pico-8 play session: mixed d-pad (fixed 12-tick cycle), after a click and taps of 🅾, ❎, 🅾+❎, 🅾 in the second before t = 0

[t = 1 s] mixed d-pad (1.2s cycle ×~1): → ← ↑ ↓ + 🅾/❎ taps, ~1s
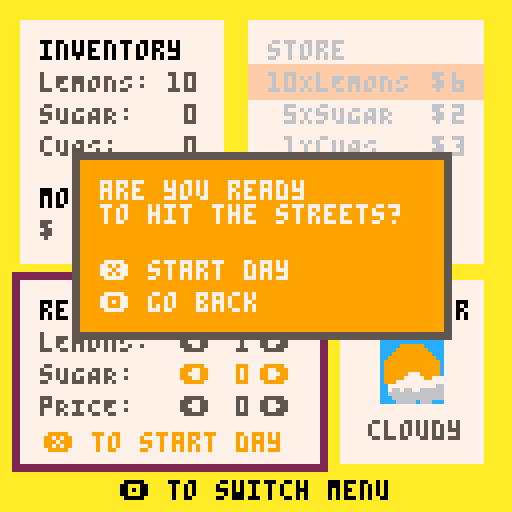
[t = 4 s] mixed d-pad (1.2s cycle ×~3): → ← ↑ ↓ + 🅾/❎ taps, ~4s
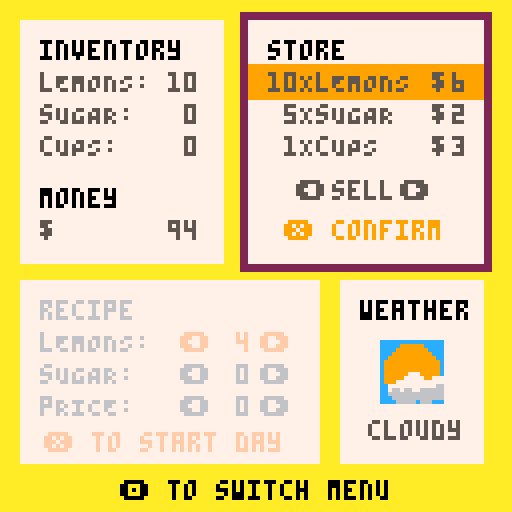
[t = 6 s] mixed d-pad (1.2s cycle ×~5): → ← ↑ ↓ + 🅾/❎ taps, ~6s
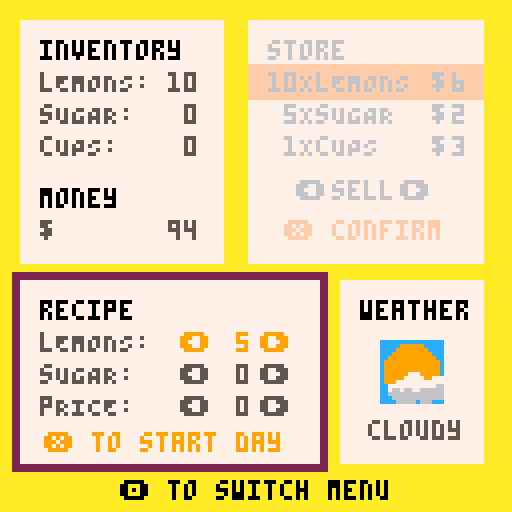
[t = 8 s] mixed d-pad (1.2s cycle ×~6): → ← ↑ ↓ + 🅾/❎ taps, ~8s
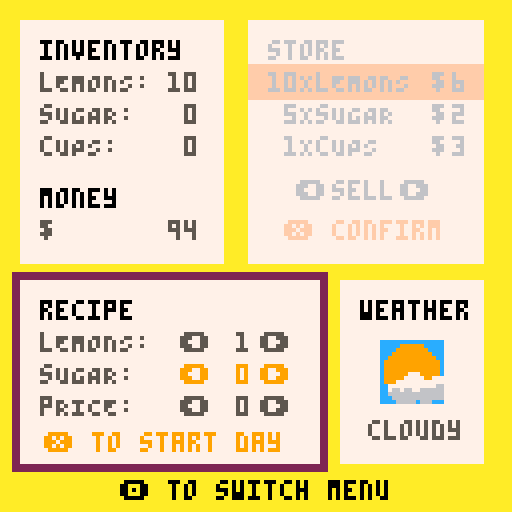

pico-8 cartridge
version 29
__lua__
-- lemonade stand
-- a thoughtless labs experiment

function _init()
	cls()
	recipevar=0
	pricevar=0
	selloption=0
	debug=""
	mode="start"
	selector=1
	recipeselector=1
	activemenu=0
	money=100
	levelstart=false
	sx=62
	sy=5
	ix=5
	iy=5
	rx=5
	ry=70
	wx=85
	wy=70
	selx=sx
	sely=sy+11
	initinventory()
	people={}
	sale={}
	parts={}
	customers=0
	weathername="none"
	drinks=0
	drinkprice=0
	drinksold=0
	option="buy"
	revenue=0
	daynum=0
	rcom=" "
	pcom=" "
		--particle patterns
	parttimer=0
	partrow=0
	startpeople=true
	startparts(8)
	lighttimer=30
	_numparts=0
	gamecounter=0
	startmusic(0)
 credits_y=118
 credits_x1=148
 credits_x2=308
end

function _update60()
	updatepeople()
	updatejuice()	
	updatesale()
	if mode=="start" then
		updatestart()
	elseif mode=="game" then
		updategame()
	elseif mode=="confirm" then
		updateconfirm()
	elseif mode=="day" then
		updateday()
	elseif mode=="balance" then
		updatebalance()
	elseif mode=="gameover" then
		updategameover()
	end
end

function _draw()
	if mode=="start" then
		drawstart()
	elseif mode=="game" then
		drawgame()
	elseif mode=="confirm" then
		drawconfirm()
	elseif mode=="day" then
		drawday()
	elseif mode=="balance" then	
		drawbalance()
	elseif mode=="gameover" then
		drawgameover()
	end
end

function updatestart()
	-- raining particles
	parttimer=parttimer+1
	spawnbgparts(true,parttimer,8)
	for i=#people,1,-1 do
		if people[i].x >140 or people[i].x<-10 then
			del(people,people[i])
		end
	end
	if #people<5 then
		spawnperson(20,0)
	end
	if btnp(5) then
		mode="game"
		levelstart=true
		resetgame()
		showstory=true
	end
	creditscroll()
end

function drawstart()
	cls(12)
	drawjuice()
	spr(32,15,20,13,5)
	print("press ❎ to start",31,70,7)
	print("press ❎ to start",30,70,5)
	map(0,0,0,48)
	rectfill(0,100,128,103,3)
	spr(112,45,76,3,4)
	print("CLOSED",45,97,6)
 print("a thoughtless labs experiment",credits_x1,credits_y,6)
 print("music by @gruber_music",credits_x2,credits_y,6)
	drawpeople()
end

function updategame()
	if levelstart then
		weather()
		levelstart=false
	end
	if showstory then
		if btnp(5) then
			stopmusic()
			startmusic(4)
			showstory=false
			switchmenu()
			victory=false
			loss=false
		end
	else
		-- change menu
		if btnp(4) then
			sfx(54)
			switchmenu()
		end

	if activemenu==1 then
		if btnp(0) or btnp(1) then
			sfx(52)
			if option=="buy" then
				option="sell"
			elseif option=="sell" then	
				option="buy"
			end
		end
		if btnp(2) then
			sfx(52)
			if selector>1 then
				selector-=1
				sely-=8
			end
		end
		if btnp(3) then
			sfx(52)
			if selector<#inventory then
				selector+=1
				sely+=8
			end
		end
		if btnp(5) then			
			purchase(selector)	
		end	
	elseif activemenu==2 then
		local make=inventory[recipeselector]
		if btnp(0) then
			sfx(57)
			if recipeselector==3 then
				if drinkprice>0 then
					drinkprice-=2
				else
					drinkprice=10
				end
			else
			if make.recipe>0 then
				make.recipe-=1
			else
				make.recipe=5
			end
		end
	end
		if btnp(1) then
			sfx(58)
			if recipeselector==3 then
				if drinkprice<9 then
					drinkprice+=2
				else
					drinkprice=0
				end
			else
				if make.recipe<5 then
					make.recipe+=1
				else
					make.recipe=0
				end
			end		
		end
		if btnp(2) then
			sfx(52)
			if recipeselector>1 then
				recipeselector-=1
			end
		end
		if btnp(3) then
			sfx(52)
			if recipeselector<#inventory then
				recipeselector+=1
			end			
		end
		
		-- start day
		if btnp(5) then
			mode="confirm"
		end
	end
	end
end

function drawgame()
	cls(10)
	if showstory then
		rectfill(20,10,108,110,7)
		if gamecounter==0 then
			print("caleb,\n\nfor your 9th\nbirthday, your mom\nand i decided it's\ntime for you to\nstart building your\nlemonade empire.\n\nhere's $100 to get\nyou going.\n\ngood luck!",25,15,5)
		elseif gamecounter>=1 then
			if victory then
				print("you did great!\n\nnow that you've put\nthat money away we\nthought you could\ntry again.\n\nhere's another $100.\n\ngood luck!",25,25,5)
			elseif loss then 
				print("back again?\n\nwell, i guess we\ncan help you out.\nhere's another $100.\nplease try not to\nspend it all right\naway.\n\ngood luck!",25,25,5)
			end
		end		
		print("❎ to start",25,100,5)
	else
	-- menu selection indicator
	rectfill(menux,menuy,menudx,menudy,2)
	
	if activemenu==1 then
		col1=5
		col2=6
		col1h=0
		col2h=6
		colbtn1=9
		colbtn2=15
	elseif activemenu==2 then
		col2=5
		col1=6
		col2h=0
		col1h=6
		colbtn1=15
		colbtn2=9
	end
	-- player inventory
	local funds=" "..money
	rectfill(ix,iy,ix+50,iy+60,7)
	print("inventory",ix+5,iy+5,0)
	print("lEMONS: ",ix+5,iy+13,5)
	print("sUGAR: ",ix+5,iy+21,5)
	print("cUPS: ",ix+5,iy+29,5)
	print("money ",ix+5,iy+42,0)
	print("$ ",ix+5,iy+50,5)
	print(funds,(ix+5)-(#funds*4-40),iy+50,5)
		-- print current inventory
	for i=1,#inventory do
		current=" "..inventory[i].owned
		print(current,(ix+5)-(#current*4-40),iy+5+8*i,5)
	end
	
	-- store
	rectfill(sx,sy,sx+58,sy+60,7)
	-- store selector
	rectfill(selx,sely,selx+58,sely+8,colbtn1)
	-- store list
	print("store",sx+5,sy+5,col1h)
	print("10XlEMONS",sx+5,sy+13,col1)
	print(" 5XsUGAR",sx+5,sy+21,col1)
	print(" 1XcUPS",sx+5,sy+29,col1)	
	print("❎ confirm",sx+9,sy+50,colbtn1)	
	
	-- print buy or sell option
	local bs=" "..option
	print("⬅️",sx+12,sy+40,col1)
	print("➡️",sx+38,sy+40,col1)
	print(bs,58+((sx/2)-(#bs*2)),sy+40,col1)
	
	-- print store prices
	for i=1,#inventory do
		local expense=" "..inventory[i].cost
		print("$ ",sx+46,sy+5+8*i,col1)
		print(expense,(sx+15)-(#expense*4-40),sy+5+8*i,col1)
	end
	
	-- recipe creator
	rectfill(rx,ry,rx+74,ry+45,7)
	print("recipe",rx+5,ry+5,col2h)
	print("lEMONS: ",rx+5,ry+13,col2)
	print("sUGAR: ",rx+5,ry+21,col2)
	print("pRICE: ",rx+5,ry+29,col2)
	print("❎ to start day",rx+6,ry+38,colbtn2)

		-- print current recipe
	for i=1,#inventory do
		if activemenu==2 then
			if recipeselector==i then
				col=9
			else
				col=col2
			end
		else
			if recipeselector==i then
				col=15
			else
				col=col2
			end
		end
		local rec=" "..inventory[i].recipe
		local prc=" "..drinkprice
		print("⬅️",rx+40,ry+5+8*i,col)
		print("➡️",rx+60,ry+5+8*i,col)
		if i<3 then
		print(rec,(rx+18)-(#rec*4-40),ry+5+8*i,col)
		else
		print(prc,(rx+18)-(#prc*4-40),ry+5+8*i,col)
		end
		
		print("🅾️ to switch menu",30,120,0)
	end
	
	--weather forecast
	rectfill(wx,wy,wx+35,wy+45,7)
	print("weather",wx+5,ry+5,0)
	spr(wspr,wx+10,wy+15,2,2)	
	local wn
	wn=weathername
	print(wn,62+((wx/2)-(#wn*2)),wy+35,5)
	end
end

function updateconfirm()
	if btnp(5) then
		sfx(55)
		if weathervar == 1 or weathervar == 2 then
			stopmusic()
			startmusic(18)
		end
		startmusic(_weatherp)
		mode="day"
		spawnperson(customers)
		startday=true
		makedrinks()
		sellalgo()
		moneystart=money
		startparts(_weatherp)	
		parttimer=0
	end
	if btnp(4) then
		mode="game"
		sfx(53)
	end
end

function drawconfirm()
	local cx=20 cy=40
	rectfill(cx-2,cy-2,cy+72,cy+44,5)
	rectfill(cx,cy,cy+70,cy+42,9)
	print("are you ready\nto hit the streets?",cx+5,cy+5,7)
	print("❎ start day",cx+5,cy+25,7)
	print("🅾️ go back",cx+5,cy+33,7)
end


function updateday()
 -- set number of people
 -- set chance of purchase
	-- use recipe to determine
	-- the number of cups avail
	-- check if cup avail 
	-- if cups avail then sell
	-- day ends when customers=0
	lighttimer-=1
	if lighttimer<-1 and chooseweather==8 then
		lighttimer=flr(180+rnd(50))
		sfx(49+rnd(2))
	end
	parttimer=parttimer+1
	spawnbgparts(true,parttimer,spawnwetnum)
	
	-- sell drinks for cash
	for i=1,#people do
		local _ppls=people[i]
		if flr(_ppls.x)>50 and flr(_ppls.x)<55 then	
			if _ppls.checked then
				_ppls.visible=false
			else
				_ppls.checked=true
				if _ppls.chance>selloption then
					if drinks>0 then
						drinks-=1
						spawnsale(_ppls.x,_ppls.y)
						drinksold+=1
						money+=drinkprice
						sfx(56)
					end
				end
			end
		end
	end		
	if #people==0 then
		endgame()
	end
	
	if btnp(4) then
		for i=1,#people do
			local _ppls=people[i]
			if _ppls.checked then
				_ppls.visible=false
			else
				_ppls.checked=true
				if (_ppls.chance)+(weathervar*2)>selloption then
					if drinks>0 then
						drinks-=1
						spawnsale(_ppls.x,_ppls.y)
						drinksold+=1
						money+=drinkprice
					end
				end
			end
		end
		endgame()
	end
	helpfulhint()
end

function endgame()
 if money<500 and money >0 then
  daynum+=1
	 mode="balance"
	 if track!=4 then
		 stopmusic()
		 startmusic(4)
		end
	else
		resetgame()
		mode="gameover"
		if money>=500 then
		 victory=true
		 bgcolor=12
		 startparts(7)
		 stopmusic()
		 startmusic(19)
		elseif money<=0 then
		 loss=true
		 bgcolor=0
		 stopmusic()
		 startmusic(21)
  end
	end
end

function drawday()
 -- need screen for running calcs
	cls(weatherbg)
	-- draw stand and road
	map(0,0,0,48)
	rectfill(0,100,128,103,3)
	palt(3,true)
	palt(0,false)
	if fistpump then
	 fpump=47
	 fistpump=false
	else
		fpump=15
	end
	spr(fpump,48,85,1,2)
	palt()
	spr(112,45,76,3,4)
	print("OPEN",49,97,6)


 drawpeople()
	drawsale()
	print("🅾️ to end day",40,118,7)
	drawjuice()
		-- show drinks on screen
	for i=1,drinks do
		spr(10,5+flr((i-1)/8)*9,5+((i-1)%8)*8)
	end
	if	lighttimer==0 or lighttimer==flr(rnd(20)) then
		if chooseweather==8 then
			cls(7)
		end
	end
end

function updatebalance()
	balanceactive=true
	revenue=money-moneystart
	if revenue>0 then
		revcol=3
	else
		revcol=5
	end
	if btnp(5) then
		resetgame()
		mode="game"
		levelstart=true
		switchmenu()
	end
end

function drawbalance()
 cls(10)
 local _x=25 _y=15
 local dm=" "..drinksmade
 local ds=" "..drinksold
	rectfill(_x,_y,_x+83,_y+95,7)
	print("-- day "..daynum.." sales --",_x+7,_y+5,9)
	print("dRINKS MADE: ",_x+10,_y+16,5)
	print("dRINKS SOLD: ",_x+10,_y+24,5)
	print("rEVENUE: ",_x+10,_y+40,5)
	print("$",_x+53,_y+40,5)
	print(dm,(_x+29)-(#dm*4-40),_y+16,5)
	print(ds,(_x+29)-(#ds*4-40),_y+24,5)
	line(_x+7,_y+33,_x+72,_y+33,6)
	local rev=" "..revenue
	print(rev,(_x+29)-(#rev*4-40),_y+40,revcol)
	print("cOMMENTS:",_x+7,_y+55,5)
	print(rcom.."\n\n"..pcom,_x+10,_y+63,5)
	print("❎ to start next day",30,118,0)
end

function updategameover()
	if victory then
		parttimer=parttimer+1
		spawnbgparts(true,parttimer,8)
	end
	
	if btnp(5) then
		mode="game"
		gamecounter+=1
		levelstart=true
		resetgame()
		showstory=true
		if track!=19 then
		stopmusic()
		startmusic(0)
		end
	end
end

function drawgameover()
	cls(bgcolor)
	if victory then
		text="congratulations!\n\nyou are the king of\nlemonade.\n\ndon't forget to pay\nback your parents."
	elseif loss then
		text="you're out of money!\n\ni guess the lemonade\nbusiness just isn't\nfor you."
	end
	drawjuice()
	rectfill(20,20,108,100,7)
	local x=25 y=30
	print(text,x,y,5)
	print("❎ to play again",x, y+48,8)
end

-- purchase based on item
function purchase(item)	
	choice=inventory[item]
	if option=="buy" then
		sfx(58)
		if money>=choice.cost then
			money-=choice.cost
			if item==1 then
				choice.owned+=10
			elseif item==2 then
				choice.owned+=5
			else
				choice.owned+=1
			end
		else
		 sfx(62)
		end
	elseif option=="sell" then
		if choice.owned>0 and choice.owned-choice.q>=0  then
			sfx(57)
			money+=choice.cost
			if item==1 then
				choice.owned-=10
			elseif item==2 then
				choice.owned-=5
			else
				choice.owned-=1
			end
		else
			sfx(62)
		end
	end
end

-- switch active menu
function switchmenu()
	if activemenu==1 then
		activemenu=2
		-- move active menu box
		menux=rx-2
		menuy=ry-2
		menudx=rx+76
		menudy=ry+47
	elseif activemenu==2 or activemenu==0 then
		activemenu=1
		-- move active menu box
		menux=sx-2
		menuy=sy-2
		menudx=sx+60
		menudy=sy+62	
	end
end

-- weather randomizer
function weather()
	-- show forecast sprite
	local randppl=flr(rnd(5))
 chooseweather=flr(rnd(9)/2)*2	
	wspr=chooseweather
	if chooseweather==0 then
		customers=30+randppl
		weathername="clear"
		weatherbg=12
		weathervar=4
		_weatherp=0
		spawnwetnum=0
	elseif chooseweather==2 then
		customers=40+randppl
		weathername="sunny"
		weatherbg=12
		weathervar=5
		_weatherp=0
		spawnwetnum=0
	elseif chooseweather==4 then
		customers=20+randppl
		weathername="cloudy"
		weatherbg=12
		weathervar=3
		_weatherp=3
		spawnwetnum=3
	elseif chooseweather==6 then
		customers=10+randppl
		weathername="rainy"	
		weatherbg=1
		weathervar=2
		_weatherp=10
		spawnwetnum=50
	elseif chooseweather==8 then
		customers=5+randppl
		weathername="stormy"	
		weatherbg=0
		weathervar=1
		_weatherp=20
		spawnwetnum=100
	end
end

-- add inventory
function initinventory()
	inventory=
	{
		{name="lemons"
		,owned=0
		,cost=6
		,recipe=0
		,q=10
		},
		{name="sugar"
		,owned=0
		,cost=2
		,recipe=0
		,q=5
		},
		{name="cups"
		,owned=0
		,cost=3
		,recipe=0
		,q=1
		}
	}	
end

function resetgame()
	sale={}
	people={}
	parts={}
	drinksold=0
	drinks=0
	if victory or loss then
		money=100
		for i=1,#inventory do
			inventory[i].owned=0
		end
	end
end

function makedrinks()
	-- make drinks for selling
	lem=inventory[1]
	sug=inventory[2]
	cps=inventory[3]
	
	recipe={lem.recipe,sug.recipe}
	for i=1,cps.owned do
		if lem.recipe>0 and sug.recipe>0 then
			if (lem.owned-lem.recipe)>=0
			and (sug.owned-sug.recipe)>=0
			then
				lem.owned=lem.owned-lem.recipe
				sug.owned=sug.owned-sug.recipe
				cps.owned=cps.owned-1
				drinks+=1
			end
		end
	end
	drinksmade=drinks
end

function sellalgo()

	
	if weathername=="sunny" or weathername=="clear" then
		if drinkprice==10 then
			pricevar=10*2
		elseif drinkprice==8 then
			pricevar=10*3
		elseif drinkprice==6 then
			pricevar=10*5
		else 
			pricevar=10*6
		end
	elseif weathername=="cloudy" then
		if drinkprice==10 then
			pricevar=6*2
		elseif drinkprice==8 then
			pricevar=8*3
		elseif drinkprice==6 then
			pricevar=10*5
		elseif drinkprice<6 then
			pricevar=10*6
		end
	elseif weathername=="rainy" then
		if drinkprice==10 then
			pricevar=4*2
		elseif drinkprice==8 then
			pricevar=6*3
		elseif drinkprice==6 then
			pricevar=8*5
		elseif drinkprice==4 then
			pricevar=8*6
		else
			pricevar=10*6	
		end
	elseif weathername=="stormy" then
		if drinkprice==10 then
			pricevar=2*2
		elseif drinkprice==8 then
			pricevar=4*3
		elseif drinkprice==6 then
			pricevar=6*5
		elseif drinkprice==4 then
			pricevar=8*6
		else
			pricevar=10*6
		end
	end
	
	-- recipe gets a score
	if flr(recipe[1]/recipe[2])==3 then
		rvar=1
	elseif flr(recipe[1]/recipe[2])==2 then
		rvar=3
	elseif flr(recipe[1]/recipe[2])==1 then
		rvar=5
	elseif flr(recipe[1]/recipe[2])<1 and flr(recipe[1]/recipe[2])>0 then
		rvar=7
	elseif flr(recipe[1]/recipe[2])>3 then
		rvar=9
	else
		rvar=10
	end
	
	--recipe score times weather
	recipevar=weathervar*rvar
	
	--set sell option
	if drinkprice==0 then
		selloption=0
	else
		selloption=100-pricevar-recipevar
	end
end

function helpfulhint()
	if drinksmade==0 then
		rcom="- wHERE WERE THE\nDRINKS?"
	elseif rvar==1 then
		rcom="- dELICIOUS!"
	elseif rvar==3 then
		rcom="- a LITTLE SWEET"
	elseif rvar==5 then
		rcom="- nOT SOUR ENOUGH"
	elseif rvar==7 then
		rcom="- wAY TOO SWEET"
	elseif rvar==9 then
		rcom="- wAY TOO SOUR"
	end
	
	if drinksmade==0 or drinksold==0 then
		pcom=" "
	elseif pricevar>=60 then
		pcom="- i'D PAY MORE"
	elseif pricevar==50 then
		pcom="- pERFECTLY PRICED"
	elseif pricevar<50 then
		pcom="- tOO EXPENSIVE"
	else
		pcom="- I LOVE FREEBIES"
	end
end

function startmusic(n)
	if (not music_playing) then
		music(n) music_playing=true
		track=n
	end
end

function stopmusic()
	music(-1) music_playing=false
end

function creditscroll()
 if credits_x1>-110 then
  credits_x1-=0.5
 else
 	credits_x1=158
 end
 if credits_x2>-110 then
 	credits_x2-=0.5
 else
  credits_x2=credits_x1+150
 end
end
-->8
-- people generator

function addpeople(_x,_dx,_pchance,_spdelay,_spref,_lpref,_ppref)
	p={}
	p.x=_x
	p.y=90
	p.dx=_dx
	p.chance=_pchance
	p.checked=false
	p.visible=true
	p.sdelay=_spdelay
	p.sprite={11,13,11,45}
	p.spchoice=1
	p.shirt={8,11,12,13}
	p.shirtcol=flr(rnd(4)+1)
	p.spritetimer=4/abs(_dx)
	add(people,p)
end

function spawnperson(ppl,wc)
	for i=1,ppl do
		local direction=flr(rnd(2)+1)
		local pdx=mid(0.25,rnd(),0.8)
		local _pc=mid(0,(flr(rnd(100))),100)
		if direction==1 then
			pdx=-pdx
			_startx=136
		else
			_startx=-8
		end
		addpeople(_startx,pdx,_pc,i*(80+rnd(30)))
	end
end

function updatepeople()
	local _p
	for i=#people,1,-1 do
		_p=people[i]
	 _p.spritetimer-=1
		_p.sdelay-=1
		if _p.x>140 or _p.x<-15 then
			if not(_p.visible) then
				del(people,_p)
			end
		else	
			if _p.spritetimer<0 then
				_p.spchoice+=1
				_p.spritetimer=4/abs(_p.dx)
				if _p.spchoice>4 then
				_p.spchoice=1
				end
			end
			
			if _p.sdelay<0 then
				_p.x+=_p.dx	
			end

		end
	end
end

function drawpeople()
	for i=1,#people do
	 _p = people[i]
	 if _p.sdelay<0 then
		 if _p.dx>0 then
		 	direction=false
		 else
		 	direction=true
		 end
		palt(3,true)
		palt(0,false)
		pal(1,_p.shirt[_p.shirtcol])
		spr(_p.sprite[_p.spchoice],_p.x,_p.y,2,2,direction)
		pal()
		palt()
		end
	end
end
-->8
-- lemon juice

-- particle adder
function addjuice(_sprite,_x,_y,_dx,_dy,_maxage,_type)
	j={}
	j.x=_x
	j.y=_y
	j.dx=_dx
	j.dy=_dy
	j.age=0
	j.maxage=_maxage
	j.sp=_sprite
	j.tpe=_type
	add(parts,j)
end

-- move juice particles
function updatejuice()
	for i=#parts,1,-1 do
		local _juice=parts[i]
		_juice.age+=1
		if _juice.age>_juice.maxage and mode!="start" then
			del(parts,_juice)
		else
		_juice.x+=_juice.dx
		_juice.y+=_juice.dy
		end
	end
end


-- add juice particles
function drawjuice()
	for i=1,#parts do
		local _juice=parts[i]
		if _juice.tpe==1 then
			spr(_juice.sp,_juice.x,_juice.y,3,2)
		elseif _juice.tpe==2 then		
			spr(_juice.sp,_juice.x,_juice.y,2,2)
		elseif _juice.tpe==0 then
			line(_juice.x,_juice.y,_juice.x-1,_juice.y+4,_juice.sp)
		elseif _juice.tpe==3 then
			pset(_juice.x,_juice.y,_juice.sp)
		end	
	end
end

-- show dollar sign for purchase
function spawnsale(_x,_y)
	sa={}
	sa.timer=40
	sa.x=_x
	sa.y=_y
	sa.v=true
	sa.dy=-1
	add(sale,sa)
end

-- move $ sign
function updatesale()
	for i=#sale,1,-1 do
		local _s=sale[i]
		_s.timer-=1
		if _s.timer<0 then
			del(sale,_s)
		else
			if _s.timer>0 then
				_s.y+=_s.dy
			end
		end
	end
end		

-- draw $ sign
function drawsale()
	for i=1,#sale do
		local _s=sale[i]
		if _s.v then
			if _s.timer<10 then
				pal(11,3)
			else
				pal()
			end
				fistpump=true
				print("$",_s.x,_s.y,11)
		end
	end
end

-- lemons on start
function startparts(number)
	for i=0,400 do
		spawnbgparts(false,i,number)
	end
end

function spawnbgparts(_top,_t,numparts)
		if _t%30==0 then
			if partrow==0 then
				partrow=1
			else
				partrow=0
			end
			for i=0,numparts do
			if mode=="start" or mode=="gameover" then
				if _top then
					_y=-8
					_x=-14
				else
					_y=-8 + 0.4*_t
					_x=0
				end
			else if chooseweather==4 then
				if _top then
					_y=-10
					_x=130  
				else
					_y=-10
					_x=-40+0.4*_t
				end
			elseif chooseweather==6 or chooseweather==8 then
					if _top then
						_y=-8*10
					else
						_y=-80+0.4*_t
					end
				end
			end			
				if (i+partrow)%2==0 then
					if mode=="start" or mode=="gameover" then
						addjuice(117,_x+i*16-4,_y-4,0,0.5,300,1)
					elseif mode=="day" then
						if chooseweather==4 then
							addjuice(120,_x+rnd(20),_y+flr(rnd(25))*i,-0.4+rnd(0.25),0,1000,2)
						elseif chooseweather==6 then
							addjuice(12,rnd(140),_y,0,1.5+rnd(),180,3)
						elseif chooseweather==8 then
							addjuice(6,10+rnd(200),_y,-1,1.75+rnd(),160,0)
						end
					end
				end
			end
		end
end
__gfx__
cccccccccccccccccccccccccccccccccccccccccccccccc11111111111111111111111111111111000000003333333003333333333333333333333330000033
ccccccccccccccccccccc999999cccccccccc999999ccccc11111777111111111111177711111111066666603333330990333333333333300333333300444003
cccccccccccccccccccc99999999cccccccc99999999cccc111177777117771111117777711777116aaaaaa633333099f0333333333333099033333304444403
ccccccccccccccccccc9999999999cccccc9999999999ccc11777777777777711177777777777771066666603333309ff033333333333099f033333304fff403
cccccccccccccccccc999999999999cccc999999999999cc77777777777766777777777777776677067777603333309ff03333333333309ff033333300fff003
ccccccccccccccccc99999999999999cc99999999999999c76676677666666677667667766666667006776003333330f033333333333309ff0333333300f0033
ccccccccccccccccc99999999999999cc99999999999999c666666666666666166666666666666610067760033333011103333333333330f0333333300999003
ccccccccccccccccc99999999999999cc99999999999999c16666666666666111666666666666611000660003333301110333333333330111033333309999903
ccccccccccccccccc99999999999999cc99999977799999c11666661666111111166666966611111000000003333301110333333333330111003333309999903
ccccccccccccccccc99999999999999cc999997777799777111111111111611111111199911161110000000033333011103333333333301111f0333309999903
ccccccccccccccccc99999999999999cc99977777777777711161111111116111116111199111611000000003333301f10333333333330111003333309999903
cccccccccccccccccc999999999999cccc7777777777776611116111111111611111611119111161000000003333305550333333333330f5550333330f111f03
ccccccccccccccccccc9999999999ccccc7667667766666611111611161111111111161199911111000000003333305550333333333330550550333300111003
cccccccccccccccccccc99999999cccccc6666666666666611111111116111111111111911911111000000003333305050333333333305503050333330111033
ccccccccccccccccccccc999999cccccccc666666666666611111111111611111111119111961111000000003333305555033333333305033055033300111003
cccccccccccccccccccccccccccccccccccc66666c666ccc11111111111161111111119111196111000000003333300030033333333330333300333305555503
00000007777700000000000000000000000000000000000000000000000000000000000000000000007777700000000000000000333333333333333330000033
00000077777770000000000000000000000000000000000000000000000000000000000000000000077777770000000000000000333333300333333300444003
00000777999777000000000000000000000000000000000000000000000000000000000000000000777999770000000000000000333333099033333304444403
0000077999997700000000000000000000000000000000000000000000000000000000000000000777999777000000000000000033333099f033333304fff4f3
000077799799770000000000000000000000000000000000000000000000000000000000000000077999977000000000000000003333309ff033333300fff093
000077999797770000000000000000000000000000000000000000000000000000000000000000077999777000000000000000003333309ff0333333300f0903
000777997797700000000000000000000000000000000000000000000000000000000000000000777999770000000000000000003333330f0333333300999903
00077999799770777700077777777777777077777777770007777777770000007777777700007777999977077777000000000000333330111033333309999033
00077999797777777770777777777777777777999999777077777777777000777777777770777777999777777777700000000000333330111003333309999033
007779977977777997777799977997799977799aaaa99777779997799777077779979997777779979997777799977700000000003333301111f0333309999033
00779997977779999977779999999999999799aa7aaa997777999799997777799999999777799999999777999999777000000000333330111003333309999033
00779997977799979997779999799997999997aaaaaa79977999797999777799977999777799977999777999779997700000000033333055550333330f111033
077799797779997799977999977999779999aa7aa7a7aa9979999779997779999779997779999779997779997799977770000000333330550550333300111033
07799999779999779997799977999977999aaaa7aa7a7aa979999779997779997799997779997799997799977799777777000000333305503050333330111033
07799997779997799977799977999779999a7aaaa7aaaaa979997799997799997799997799997799977799977999779977000000333305033055033300111003
07799977779997999777999977999779999aaa7a77aa7aa999997799977799977799977799977799977999979997779977000000333330333300333305555503
77799977799999997777999777999779999aaaa7aa7aaaa999977799977799977799977799977799977999999977799777000000000000000000000000000000
779999777999997777799997799977999979aa7aaaa7aa9999977799977799977999977999977999977999977777799770000000000000000000000000000000
77999777999997777799999779997799977997a7aaaa799999977999777999977999777999977999777999777779997770000000000000000000000000000000
77999779999997779997999779997799977999aaa7aa997799777999779999979999779999979999779999977794444400000000000000000000000000000000
779999997799999999799977999977999999799aaaa9977999777999999799999799999799999799995555555554444400000000000000000000000000000000
77799997777999997779997779977779999777999999777999777799997799997799997799555544444444444444555500000000000000000000000000000000
07777777777777777777777777777777777777777777777777777777777777777444444444444444444444444555444440000000000000000000000000000000
00777777007777777077777077770077777777777770007777700777555555555444444444444444477777744444444440000000000000000000000000000000
00000000000000000000000000000000000000000000000055555555544444444447444477444447474444477444444440000000000000000000000000000000
00000000000000000000000000000000000000000005555554444444444444777447744474744447447444444744444440000000000000000000000000000000
00000000000000000000000000000000000000000004444444474444447777444447474447474447447444444474444455000000000000000000000000000000
00000000000000000000000000000000000000000004444444747747774744455474474447447444747444455447455544000000000000000000000000000000
00000000000000000000000000000000000000000000444447444474444745544474447444744744744745544447444444000000000000000000000000000000
00000000000000000000000000000000000000000000445557444444454474444474477744744474744744444474444444000000000000000000000000000000
00000000000000000000000000000000000000000000554447444444444474444477744474744447744744444474444544000000000000000000000000000000
00000000000000000000000000000000000000000000444444777774444474444474445574474444774474444744444444400000000000000000000000000000
00000000000000000000000000000000000000000000044444444447444474444744554447474444474477777444444444500000000000000000000000000000
00000000000000000000000000000000000000000000044444444447444557444744444444444454444444444444444555500000000000000000000000000000
00000000000000000000000000000000000000000000044444744474455447444744444444444444444444445555500000000000000000000000000000000000
00000000000000000000000000000000000000000000054454477744444444444444444444444455555555550000000000000000000000000000000000000000
00000000000000000000000000000000000000000000054444444444444444554444445550000000000000000000000000000000000000000000000000000000
00000000000000000000000000000000000000000000005444444455544555550000000000000000000000000000000000000000000000000000000000000000
00000000000000000000000000000000000000000000005544455500000000000000000000000000000000000000000000000000000000000000000000000000
00000000000000000000000000000000000000000000000000000000000000000000000000000000000000000000000000000000000000000000000000000000
00000000000000000000000000000000666665660000000000000000000000000000000000000000100000000000000000000000000000000000000000000000
05555555555555555555555500000000666656660000000000000000000000000000077700000000100000000000000000000000000000000000000000000000
44444444444444444444444500000000666566660000000000aaaaaaa90000000000777770077700100000000000000000000000000000000000000000000000
444444444444444444444445000000006656666600000000aaaaaaaa7a9000000077777777777770100000000000000000000000000000000000000000000000
5555545555445555555544450000000065666666000000aaaaaaaaaaa7a900007777777777776677700000000000000000000000000000000000000000000000
444444444444444444444445000000005666666600000aaaaaaaaaaa7aaa00007667667766666666700000000000000000000000000000000000000000000000
555545445545554455555555000000005666666600000aaaaaaaaaaaaaaa00006666666666666660100000000000000000000000000000000000000000000000
44444444444444444444444500000000566666660000a9aaaaaaaaaaaaaa00000666666666666600100000000000000000000000000000000000000000000000
4444555554444555555544400000000055555555000aaaaaaaaaaaaaaaaa00000066666066600000100000000000000000000000000000000000000000000000
00400000000000000000040000000000555555550009a9a9aaaaaaaaaaa000000000000000000000000000000000000000000000000000000000000000000000
004000000000000000000400000000005555555500099aaaaaaaa9aaaa0000000000000000000000000000000000000000000000000000000000000000000000
00400000000000000000040000000000555555550009a9a9aa9aaaaaa90000000000000000000000000000000000000000000000000000000000000000000000
004000000000000000000400000000005555555500009a9a9aaa9a9a000000000000000000000000000000000000000000000000000000000000000000000000
0040000000000000000004000000000055555555000099a9a9a9a900000000000000000000000000000000000000000000000000000000000000000000000000
004000000000000000000400000000005555555500000099999a0000000000000000000000000000000000000000000000000000000000000000000000000000
00400000000000000000040000000000555555550000000000000000000000000000000000000000000000000000000000000000000000000000000000000000
05455555555555555555545555000000000000000000000000000000000000000000000000000000000000000000000000000000000000000000000000000000
54454444444444444444445455000000000000000000000000000000000000000000000000000000000000000000000000000000000000000000000000000000
55555555555555555555555555000000000000000000000000000000000000000000000000000000000000000000000000000000000000000000000000000000
44444444444444444444444555000000000000000000000000000000000000000000000000000000000000000000000000000000000000000000000000000000
55555444445555555554455555000000000000000000000000000000000000000000000000000000000000000000000000000000000000000000000000000000
44444444444444444444444555000000000000000000000000000000000000000000000000000000000000000000000000000000000000000000000000000000
44444444444444444444444555000000000000000000000000000000000000000000000000000000000000000000000000000000000000000000000000000000
55555445555555555555555555000000000000000000000000000000000000000000000000000000000000000000000000000000000000000000000000000000
44444444444444444444444555000000000000000000000000000000000000000000000000000000000000000000000000000000000000000000000000000000
44444444444444444444444555000000000000000000000000000000000000000000000000000000000000000000000000000000000000000000000000000000
55544455555555445555444555000000000000000000000000000000000000000000000000000000000000000000000000000000000000000000000000000000
44444444444444444444444550000000000000000000000000000000000000000000000000000000000000000000000000000000000000000000000000000000
44444444444444444444444500000000000000000000000000000000000000000000000000000000000000000000000000000000000000000000000000000000
00000000000000000000000000000000000000000000000000000000000000000000000000000000000000000000000000000000000000000000000000000000
00000000000000000000000000000000000000000000000000000000000000000000000000000000000000000000000000000000000000000000000000000000
00000000000000000000000000000000000000000000000000000000000000000000000000000000000000000000000000000000000000000000000000000000
00000000000000000000000000000000000000000000000000000000000000000000000000000000000000000000000000000000000000000000000000000000
00000000000000000000000000000000000000000000000000000000000000000000000000000000000000000000000000000000000000000000000000000000
00000000000000000000000000000000000000000000000000000000000000000000000000000000000000000000000000000000000000000000000000000000
00000000000000000000000000000000000000000000000000000000000000000000000000000000000000000000000000000000000000000000000000000000
00000000000000000000000000000000000000000000000000000000000000000000000000000000000000000000000000000000000000000000000000000000
00000000000000000000000000000000000000000000000000000000000000000000000000000000000000000000000000000000000000000000000000000000
00000000000000000000000000000000000000000000000000000000000000000000000000000000000000000000000000000000000000000000000000000000
00000000000000000000000000000000000000000000000000000000000000000000000000000000000000000000000000000000000000000000000000000000
00000000000000000000000000000000000000000000000000000000000000000000000000000000000000000000000000000000000000000000000000000000
00000000000000000000000000000000000000000000000000000000000000000000000000000000000000000000000000000000000000000000000000000000
00000000000000000000000000000000000000000000000000000000000000000000000000000000000000000000000000000000000000000000000000000000
00000000000000000000000000000000000000000000000000000000000000000000000000000000000000000000000000000000000000000000000000000000
00000000000000000000000000000000000000000000000000000000000000000000000000000000000000000000000000000000000000000000000000000000
00000000000000000000000000000000000000000000000000000000000000000000000000000000000000000000000000000000000000000000000000000000
00000000000000000000000000000000000000000000000000000000000000000000000000000000000000000000000000000000000000000000000000000000
00000000000000000000000000000000000000000000000000000000000000000000000000000000000000000000000000000000000000000000000000000000
00000000000000000000000000000000000000000000000000000000000000000000000000000000000000000000000000000000000000000000000000000000
00000000000000000000000000000000000000000000000000000000000000000000000000000000000000000000000000000000000000000000000000000000
00000000000000000000000000000000000000000000000000000000000000000000000000000000000000000000000000000000000000000000000000000000
00000000000000000000000000000000000000000000000000000000000000000000000000000000000000000000000000000000000000000000000000000000
00000000000000000000000000000000000000000000000000000000000000000000000000000000000000000000000000000000000000000000000000000000
00000000000000000000000000000000000000000000000000000000000000000000000000000000000000000000000000000000000000000000000000000000
00000000000000000000000000000000000000000000000000000000000000000000000000000000000000000000000000000000000000000000000000000000
00000000000000000000000000000000000000000000000000000000000000000000000000000000000000000000000000000000000000000000000000000000
00000000000000000000000000000000000000000000000000000000000000000000000000000000000000000000000000000000000000000000000000000000
00000000000000000000000000000000000000000000000000000000000000000000000000000000000000000000000000000000000000000000000000000000
00000000000000000000000000000000000000000000000000000000000000000000000000000000000000000000000000000000000000000000000000000000
00000000000000000000000000000000000000000000000000000000000000000000000000000000000000000000000000000000000000000000000000000000
00000000000000000000000000000000000000000000000000000000000000000000000000000000000000000000000000000000000000000000000000000000
00000000000000000000000000000000000000000000000000000000000000000000000000000000000000000000000000000000000000000000000000000000
00000000000000000000000000000000000000000000000000000000000000000000000000000000000000000000000000000000000000000000000000000000
00000000000000000000000000000000000000000000000000000000000000000000000000000000000000000000000000000000000000000000000000000000
00000000000000000000000000000000000000000000000000000000000000000000000000000000000000000000000000000000000000000000000000000000
00000000000000000000000000000000000000000000000000000000000000000000000000000000000000000000000000000000000000000000000000000000
00000000000000000000000000000000000000000000000000000000000000000000000000000000000000000000000000000000000000000000000000000000
00000000000000000000000000000000000000000000000000000000000000000000000000000000000000000000000000000000000000000000000000000000
00000000000000000000000000000000000000000000000000000000000000000000000000000000000000000000000000000000000000000000000000000000
00000000000000000000000000000000000000000000000000000000000000000000000000000000000000000000000000000000000000000000000000000000
00000000000000000000000000000000000000000000000000000000000000000000000000000000000000000000000000000000000000000000000000000000
00000000000000000000000000000000000000000000000000000000000000000000000000000000000000000000000000000000000000000000000000000000
__gff__
0000000000000000000000000000000000000000000000000000000000000000000000000000000000000000000000000000000000000000000000000000000000000000000000000000000000000000000000000000000000000000000000000000000000000000000000000000000000000000000000000000000000000000
0000000000000000000000000000000000000000000000000000000000000000000000000000000000000000000000000000000000000000000000000000000000000000000000000000000000000000000000000000000000000000000000000000000000000000000000000000000000000000000000000000000000000000
__map__
0000000000000000000000000000000000000000000000000000000000000000000000000000000000000000000000000000000000000000000000000000000000000000000000000000000000000000000000000000000000000000000000000000000000000000000000000000000000000000000000000000000000000000
0000000000000000000000000000000000000000000000000000000000000000000000000000000000000000000000000000000000000000000000000000000000000000000000000000000000000000000000000000000000000000000000000000000000000000000000000000000000000000000000000000000000000000
0000000000000000000000000000000000000000000000000000000000000000000000000000000000000000000000000000000000000000000000000000000000000000000000000000000000000000000000000000000000000000000000000000000000000000000000000000000000000000000000000000000000000000
0000000000000000000000000000000000000000000000000000000000000000000000000000000000000000000000000000000000000000000000000000000000000000000000000000000000000000000000000000000000000000000000000000000000000000000000000000000000000000000000000000000000000000
0000000000000000000000000000000000000000000000000000000000000000000000000000000000000000000000000000000000000000000000000000000000000000000000000000000000000000000000000000000000000000000000000000000000000000000000000000000000000000000000000000000000000000
0000000000000000000000000000000000000000000000000000000000000000000000000000000000000000000000000000000000000000000000000000000000000000000000000000000000000000000000000000000000000000000000000000000000000000000000000000000000000000000000000000000000000000
0000000000000000000000000000000000000000000000000000000000000000000000000000000000000000000000000000000000000000000000000000000000000000000000000000000000000000000000000000000000000000000000000000000000000000000000000000000000000000000000000000000000000000
7474747474747474747474747474747400000000000000000000000000000000000000000000000000000000000000000000000000000000000000000000000000000000000000000000000000000000000000000000000000000000000000000000000000000000000000000000000000000000000000000000000000000000
8484848484848484848484848484848400000000000000000000000000000000000000000000000000000000000000000000000000000000000000000000000000000000000000000000000000000000000000000000000000000000000000000000000000000000000000000000000000000000000000000000000000000000
8484848484848484848484848484848400000000000000000000000000000000000000000000000000000000000000000000000000000000000000000000000000000000000000000000000000000000000000000000000000000000000000000000000000000000000000000000000000000000000000000000000000000000
0000000000000000000000000000000000000000000000000000000000000000000000000000000000000000000000000000000000000000000000000000000000000000000000000000000000000000000000000000000000000000000000000000000000000000000000000000000000000000000000000000000000000000
0000000000000000000000000000000000000000000000000000000000000000000000000000000000000000000000000000000000000000000000000000000000000000000000000000000000000000000000000000000000000000000000000000000000000000000000000000000000000000000000000000000000000000
0000000000000000000000000000000000000000000000000000000000000000000000000000000000000000000000000000000000000000000000000000000000000000000000000000000000000000000000000000000000000000000000000000000000000000000000000000000000000000000000000000000000000000
0000000000000000000000000000000000000000000000000000000000000000000000000000000000000000000000000000000000000000000000000000000000000000000000000000000000000000000000000000000000000000000000000000000000000000000000000000000000000000000000000000000000000000
0000000000000000000000000000000000000000000000000000000000000000000000000000000000000000000000000000000000000000000000000000000000000000000000000000000000000000000000000000000000000000000000000000000000000000000000000000000000000000000000000000000000000000
0000000000000000000000000000000000000000000000000000000000000000000000000000000000000000000000000000000000000000000000000000000000000000000000000000000000000000000000000000000000000000000000000000000000000000000000000000000000000000000000000000000000000000
0000000000000000000000000000000000000000000000000000000000000000000000000000000000000000000000000000000000000000000000000000000000000000000000000000000000000000000000000000000000000000000000000000000000000000000000000000000000000000000000000000000000000000
0000000000000000000000000000000000000000000000000000000000000000000000000000000000000000000000000000000000000000000000000000000000000000000000000000000000000000000000000000000000000000000000000000000000000000000000000000000000000000000000000000000000000000
0000000000000000000000000000000000000000000000000000000000000000000000000000000000000000000000000000000000000000000000000000000000000000000000000000000000000000000000000000000000000000000000000000000000000000000000000000000000000000000000000000000000000000
0000000000000000000000000000000000000000000000000000000000000000000000000000000000000000000000000000000000000000000000000000000000000000000000000000000000000000000000000000000000000000000000000000000000000000000000000000000000000000000000000000000000000000
0000000000000000000000000000000000000000000000000000000000000000000000000000000000000000000000000000000000000000000000000000000000000000000000000000000000000000000000000000000000000000000000000000000000000000000000000000000000000000000000000000000000000000
0000000000000000000000000000000000000000000000000000000000000000000000000000000000000000000000000000000000000000000000000000000000000000000000000000000000000000000000000000000000000000000000000000000000000000000000000000000000000000000000000000000000000000
0000000000000000000000000000000000000000000000000000000000000000000000000000000000000000000000000000000000000000000000000000000000000000000000000000000000000000000000000000000000000000000000000000000000000000000000000000000000000000000000000000000000000000
0000000000000000000000000000000000000000000000000000000000000000000000000000000000000000000000000000000000000000000000000000000000000000000000000000000000000000000000000000000000000000000000000000000000000000000000000000000000000000000000000000000000000000
0000000000000000000000000000000000000000000000000000000000000000000000000000000000000000000000000000000000000000000000000000000000000000000000000000000000000000000000000000000000000000000000000000000000000000000000000000000000000000000000000000000000000000
0000000000000000000000000000000000000000000000000000000000000000000000000000000000000000000000000000000000000000000000000000000000000000000000000000000000000000000000000000000000000000000000000000000000000000000000000000000000000000000000000000000000000000
0000000000000000000000000000000000000000000000000000000000000000000000000000000000000000000000000000000000000000000000000000000000000000000000000000000000000000000000000000000000000000000000000000000000000000000000000000000000000000000000000000000000000000
0000000000000000000000000000000000000000000000000000000000000000000000000000000000000000000000000000000000000000000000000000000000000000000000000000000000000000000000000000000000000000000000000000000000000000000000000000000000000000000000000000000000000000
0000000000000000000000000000000000000000000000000000000000000000000000000000000000000000000000000000000000000000000000000000000000000000000000000000000000000000000000000000000000000000000000000000000000000000000000000000000000000000000000000000000000000000
0000000000000000000000000000000000000000000000000000000000000000000000000000000000000000000000000000000000000000000000000000000000000000000000000000000000000000000000000000000000000000000000000000000000000000000000000000000000000000000000000000000000000000
0000000000000000000000000000000000000000000000000000000000000000000000000000000000000000000000000000000000000000000000000000000000000000000000000000000000000000000000000000000000000000000000000000000000000000000000000000000000000000000000000000000000000000
0000000000000000000000000000000000000000000000000000000000000000000000000000000000000000000000000000000000000000000000000000000000000000000000000000000000000000000000000000000000000000000000000000000000000000000000000000000000000000000000000000000000000000
